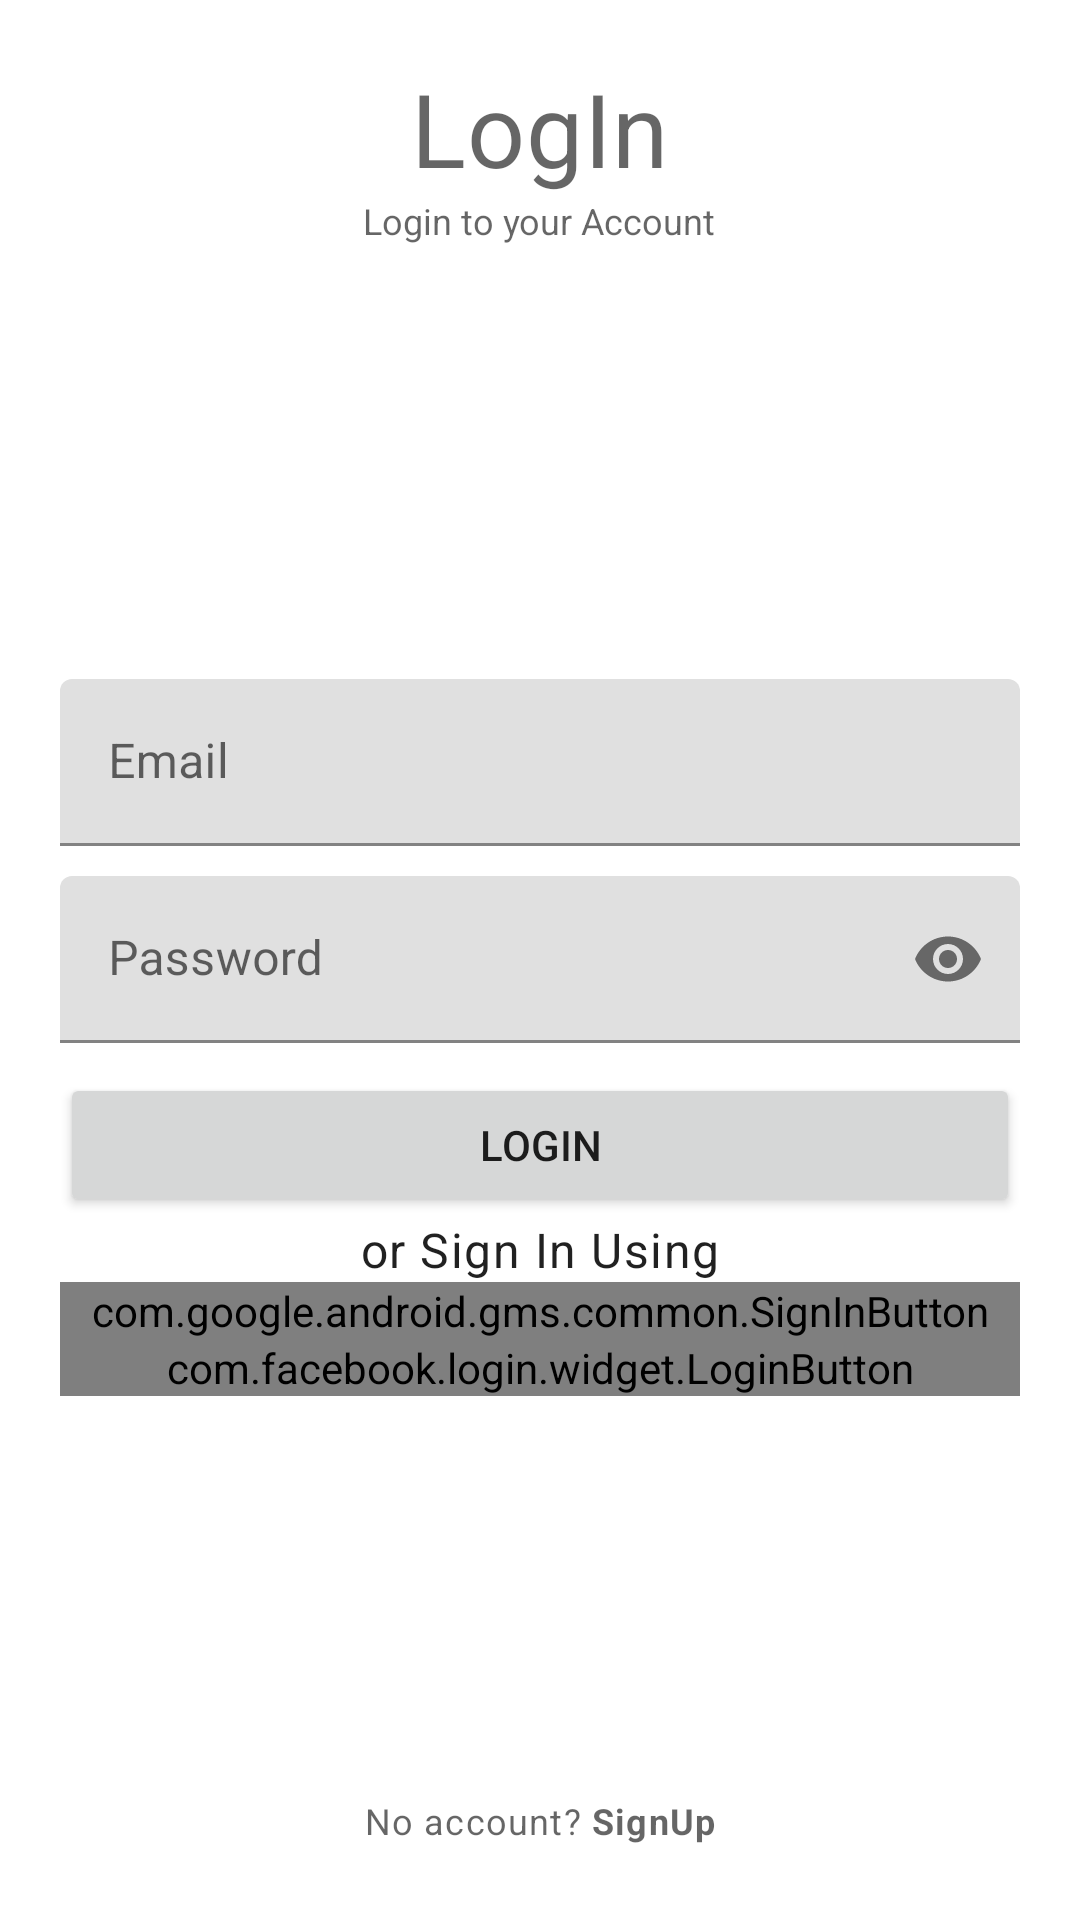

This screen was rendered from an Android layout file. Write that file and the resources it references.
<!-- AndroidManifest.xml: application theme Theme.Credentials -->
<!-- res/layout/activity_login.xml -->
<?xml version="1.0" encoding="utf-8"?>
<RelativeLayout xmlns:android="http://schemas.android.com/apk/res/android"
    xmlns:app="http://schemas.android.com/apk/res-auto"
    xmlns:tools="http://schemas.android.com/tools"
    android:layout_width="match_parent"
    android:layout_height="match_parent"
    android:padding="20dp"
    tools:context=".LoginActivity">



   <TextView
       android:id="@+id/titleLabelTv"
       android:layout_width="wrap_content"
       android:layout_height="wrap_content"
       android:layout_centerHorizontal="true"
       android:text="LogIn"
       style="@style/TextAppearance.MaterialComponents.Headline4" />
    <TextView
        android:layout_width="wrap_content"
        android:layout_height="wrap_content"
        android:layout_centerHorizontal="true"
        android:text="Login to your Account"
        android:layout_below="@id/titleLabelTv"
        style="@style/TextAppearance.AppCompat.Caption"/>


    
    <com.google.android.material.textfield.TextInputLayout
        android:id="@+id/emailTil"
        android:layout_above="@+id/passwordTil"
        android:layout_marginBottom="10dp"
        android:layout_width="match_parent"
        android:layout_height="wrap_content">

        <EditText
            android:id="@+id/emailEt"
            android:layout_width="match_parent"
            android:layout_height="wrap_content"
            android:hint="Email"
            android:inputType="textEmailAddress"/>

    </com.google.android.material.textfield.TextInputLayout>

    
    <com.google.android.material.textfield.TextInputLayout
        android:id="@+id/passwordTil"
        app:passwordToggleEnabled="true"
        android:layout_width="match_parent"
        android:layout_height="wrap_content"
        android:layout_centerInParent="true">

        <EditText
            android:id="@+id/passwordEt"
            android:layout_width="match_parent"
            android:layout_height="wrap_content"
            android:inputType="textPassword"
            android:hint="Password"/>

    </com.google.android.material.textfield.TextInputLayout>

    
    <Button
        android:id="@+id/loginBtn"
        android:layout_width="match_parent"
        android:layout_height="wrap_content"
        android:text="Login"
        android:layout_below="@id/passwordTil"
        android:layout_marginTop="10dp" />

    
    <com.google.android.gms.common.SignInButton
        android:id="@+id/googleSignInBtn"
        android:layout_width="match_parent"
        android:layout_height="wrap_content"
        android:layout_below="@+id/SignUpUsing"
        android:layout_centerHorizontal="true"/>


    
    <com.facebook.login.widget.LoginButton
        android:id="@+id/fblogin_btn"
        android:layout_width="match_parent"
        android:layout_height="wrap_content"
        android:layout_below="@+id/googleSignInBtn"
        android:layout_centerHorizontal="true" />

    <TextView
        android:id="@+id/SignUpUsing"
        android:layout_width="wrap_content"
        android:layout_height="wrap_content"
        android:layout_centerHorizontal="true"
        android:text="or Sign In Using"
        android:layout_below="@+id/loginBtn"
        style="@style/TextAppearance.MaterialComponents.Body1" />

    
    <TextView
        android:id ="@+id/noAccountTv"
        android:layout_width="wrap_content"
        android:layout_height="wrap_content"
        android:text="@string/no_account"
        android:layout_alignParentBottom="true"
        android:padding="5dp"
        android:layout_centerHorizontal="true"
        style="@style/TextAppearance.MaterialComponents.Caption"/>




</RelativeLayout>
<!-- resources referenced by this layout -->
<resources>
  <string name="no_account">No account? <b>SignUp</b></string>
  <style name="Theme.Credentials" parent="Theme.MaterialComponents.DayNight.DarkActionBar">
          
          <item name="colorPrimary">@color/purple_500</item>
          <item name="colorPrimaryVariant">@color/purple_700</item>
          <item name="colorOnPrimary">@color/white</item>
          
          <item name="colorSecondary">@color/teal_200</item>
          <item name="colorSecondaryVariant">@color/teal_700</item>
          <item name="colorOnSecondary">@color/black</item>
          
          <item name="android:statusBarColor" tools:targetApi="l">?attr/colorPrimaryVariant</item>
          
      </style>
  <!-- not gathered from this repository: default colours our renderer supplied (Android Studio template values) -->
  <color name="purple_500">#FF6200EE</color>
  <color name="purple_700">#FF3700B3</color>
  <color name="teal_200">#FF03DAC5</color>
  <color name="teal_700">#FF018786</color>
  <color name="black">#FF000000</color>
  <color name="white">#FFFFFFFF</color>
</resources>
